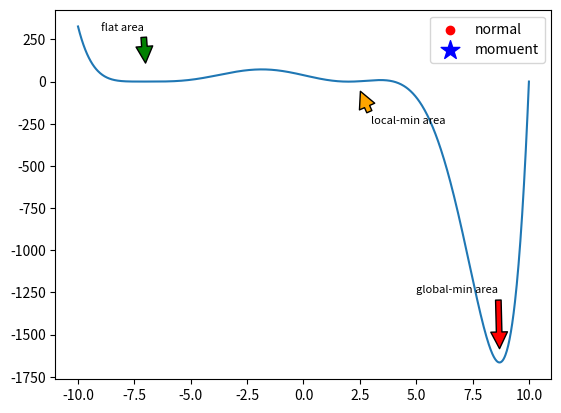

Generate this figure with matplotlib: (Note: this script raises an exception after producing the figure.)
import numpy as np
from collections import deque
from abc import ABC,abstractmethod
import matplotlib.pyplot as plt
from pathlib import Path

from matplotlib.animation import FuncAnimation,PillowWriter


class Basic(ABC):
    def __init__(self,x,y,fx,max_iters:int=100000,lr=1e-3):
        
        self.fx=fx
        self.x=x
        self.y=y

        self.max_iters=max_iters
        self.lr=lr

        self.pos=[]
        self.deque=deque(maxlen=10)
    
    def _cal_grad(self,pos):
        delta=1e-8
        grad=(self.fx(pos+delta)-self.fx(pos))/delta
        return grad
    
    @abstractmethod
    def iters_run(self):
        pass

class Normal(Basic):

    def iters_run(self,init_pos):

        for i in range(self.max_iters):
            pos=init_pos-self.lr*self._cal_grad(init_pos)
            self.deque.append(pos)

            if len(self.deque)>8:
                if np.allclose(np.array(self.deque).mean(),pos,rtol=1e-3):
                    break
            self.pos.append(init_pos)

            init_pos=pos

class Momuent(Basic):
    def __init__(self,beta,*args,**kwargs):
        super().__init__(*args,**kwargs)
        self.beta=beta
        self.theta=0

    def iters_run(self,init_pos):

        for i in range(self.max_iters):
            self.theta=self.beta*self.theta-self.lr*self._cal_grad(init_pos)
            pos=init_pos+self.theta
            self.deque.append(pos)

            if len(self.deque)>8:
                if np.allclose(np.array(self.deque).mean(),pos,rtol=1e-3):
                    break

            self.pos.append(init_pos)
            init_pos=pos


class Paint:
    def __init__(self,fx,x,y):

        self.fig,self.ax=plt.subplots()
        self.fx=fx
        self.x=x
        self.y=y
    
    def drawing(self,data1,data2):

        self.ax.plot(self.x,self.y)
        self.ax.annotate('flat area',(-7,100),(-9,300),
                         arrowprops=dict(facecolor='green', shrink=0.05), fontsize=8)
        self.ax.annotate('local-min area',(2.5,-50),(3,-250),
                         arrowprops=dict(facecolor='orange', shrink=0.05), fontsize=8)
        self.ax.annotate('global-min area',(8.7,-1600),(5,-1250),
                         arrowprops=dict(facecolor='red', shrink=0.05), fontsize=8)
        
        scatter_normal=self.ax.scatter([],[],color='red',label='normal')
        scatter_momuent=self.ax.scatter([],[],color='blue',marker='*',s=200,label='momuent')
        text=self.ax.text(0.2,0.5,'',transform=self.ax.transAxes)

        length=len(data1)

        def update(n):

            scatter_normal.set_offsets([data1[n],self.fx(data1[n])])
            scatter_momuent.set_offsets([data2[n],self.fx(data2[n])])

            word=f"{n}_iters"
            if n==length-1:
                word='stop'
            
            text.set_text(f'{word}')

            return scatter_normal,scatter_momuent,text

        ani=FuncAnimation(self.fig,update,range(length),interval=200,
                          repeat=False)
        
        self.ax.legend()
        path=Path(__file__).resolve().parent
        ani.save(path/ 'new1.gif',writer=PillowWriter(fps=18))
        plt.show()

def align(data1, data2):
    max_len = max(len(data1), len(data2))
    
    # np.pad 的 (0, n) 表示：起始端填0个，末尾端填n个
    # mode='edge' 表示：使用边缘值（即最后一个元素）进行填充
    res1 = np.pad(data1, (0, max_len - len(data1)), mode='edge')
    res2 = np.pad(data2, (0, max_len - len(data2)), mode='edge')
    
    return res1, res2


def main():

    x=np.linspace(-10,10,1000)
    fx=lambda x:0.0001 * (x + 7)**4 * (x - 1.8) * (x - 2.2) * (x - 4) * (x - 10)
    y=fx(x)

    init_pos=-1.5
    normal=Normal(x,y,fx,lr=1e-3)
    normal.iters_run(init_pos)

    momuent=Momuent(0.95,x,y,fx,lr=1e-3)
    momuent.iters_run(init_pos)

    normal_data,momuent_data=normal.pos,momuent.pos
    normal_data,momuent_data=align(normal_data,momuent_data)
    
    paint=Paint(fx,x,y)
    paint.drawing(normal_data,momuent_data)


if __name__ == '__main__':
    main()



        
